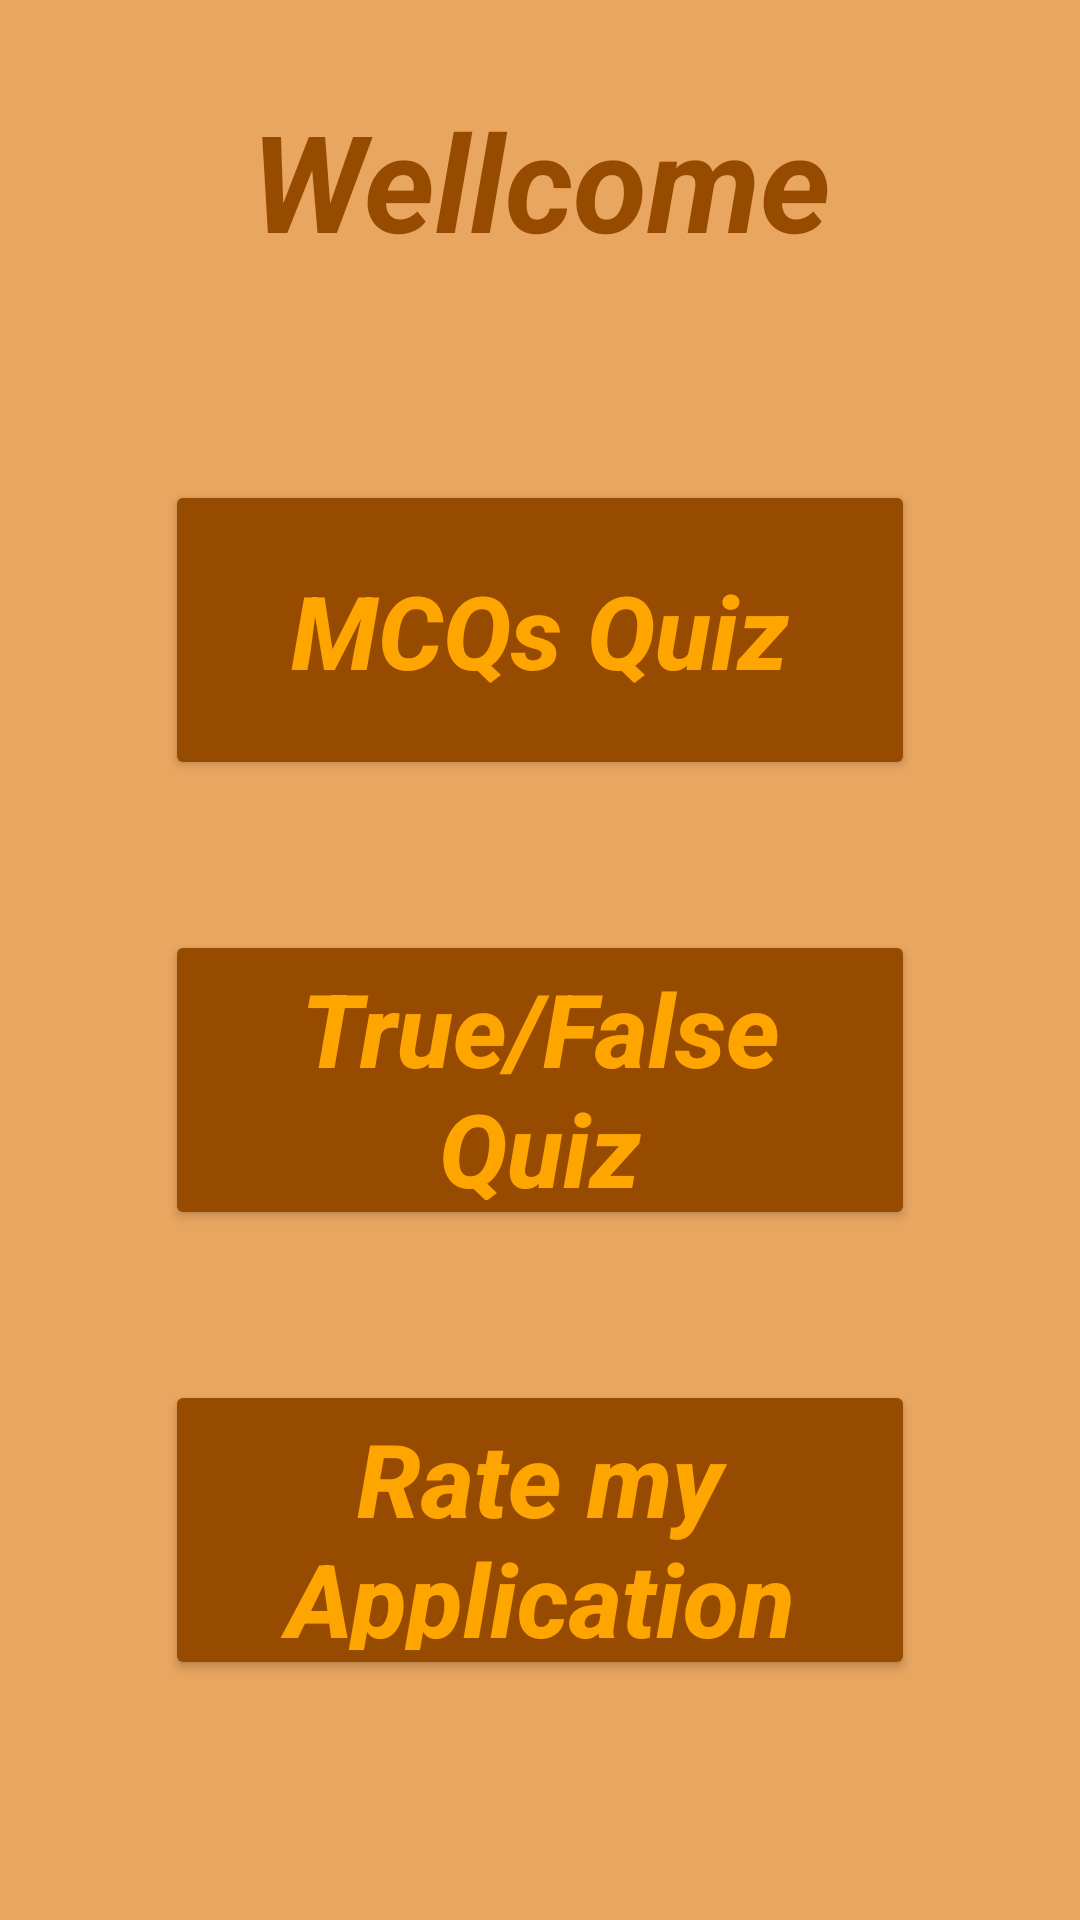

The Android layout XML behind this screen, and the referenced resources:
<!-- AndroidManifest.xml: application theme Theme.MCQAPP -->
<!-- res/layout/activity_mcqs.xml -->
<?xml version="1.0" encoding="utf-8"?>
<LinearLayout xmlns:android="http://schemas.android.com/apk/res/android"
    xmlns:app="http://schemas.android.com/apk/res-auto"
    xmlns:tools="http://schemas.android.com/tools"
    android:layout_width="match_parent"
    android:layout_height="match_parent"
    android:background="#e9a660"
    android:orientation="vertical"
    tools:context=".mcqs">

    <TextView
        android:layout_width="200dp"
        android:layout_height="100dp"
        android:layout_gravity="center_horizontal"

        android:layout_marginTop="10dp"
        android:gravity="center"
        android:text="Wellcome"
        android:textAlignment="center"
        android:textColor="#964B00"
        android:textSize="45sp"
        android:textStyle="bold|italic" />

    <Button
        android:id="@+id/mcqs"
        android:layout_width="250dp"
        android:layout_height="100dp"
        android:layout_gravity="center"
        android:layout_marginTop="50dp"
        android:backgroundTint="#964B00"
        android:text="MCQs Quiz"
        android:textAlignment="center"
        android:textAllCaps="false"
        android:textColor="#FFA500"
        android:textSize="34sp"
        android:textStyle="bold|italic" />

    <Button
        android:id="@+id/truefalse"
        android:layout_width="250dp"
        android:layout_height="100dp"
        android:layout_gravity="center"
        android:layout_marginTop="50dp"
        android:backgroundTint="#964B00"
        android:text="True/False Quiz"
        android:textAlignment="center"
        android:textAllCaps="false"
        android:textColor="#FFA500"
        android:textSize="34sp"
        android:textStyle="bold|italic" />

    <Button
        android:id="@+id/rate"
        android:layout_width="250dp"
        android:layout_height="100dp"
        android:layout_gravity="center"
        android:layout_marginTop="50dp"
        android:backgroundTint="#964B00"
        android:text="Rate my Application"
        android:textAllCaps="false"
        android:textColor="#FFA500"
        android:textSize="34sp"
        android:textStyle="bold|italic" />

</LinearLayout>
<!-- resources referenced by this layout -->
<resources>
  <style name="Theme.MCQAPP" parent="Theme.MaterialComponents.DayNight.NoActionBar">
          
          <item name="colorPrimary">@color/purple_500</item>
          <item name="colorPrimaryVariant">@color/purple_700</item>
          <item name="colorOnPrimary">@color/white</item>
          
          <item name="colorSecondary">@color/teal_200</item>
          <item name="colorSecondaryVariant">@color/teal_700</item>
          <item name="colorOnSecondary">@color/black</item>
          
          <item name="android:statusBarColor">?attr/colorPrimaryVariant</item>
          
      </style>
  <!-- not gathered from this repository: default colours our renderer supplied (Android Studio template values) -->
  <color name="purple_500">#FF6200EE</color>
  <color name="purple_700">#FF3700B3</color>
  <color name="teal_200">#FF03DAC5</color>
  <color name="teal_700">#FF018786</color>
  <color name="black">#FF000000</color>
  <color name="white">#FFFFFFFF</color>
</resources>
